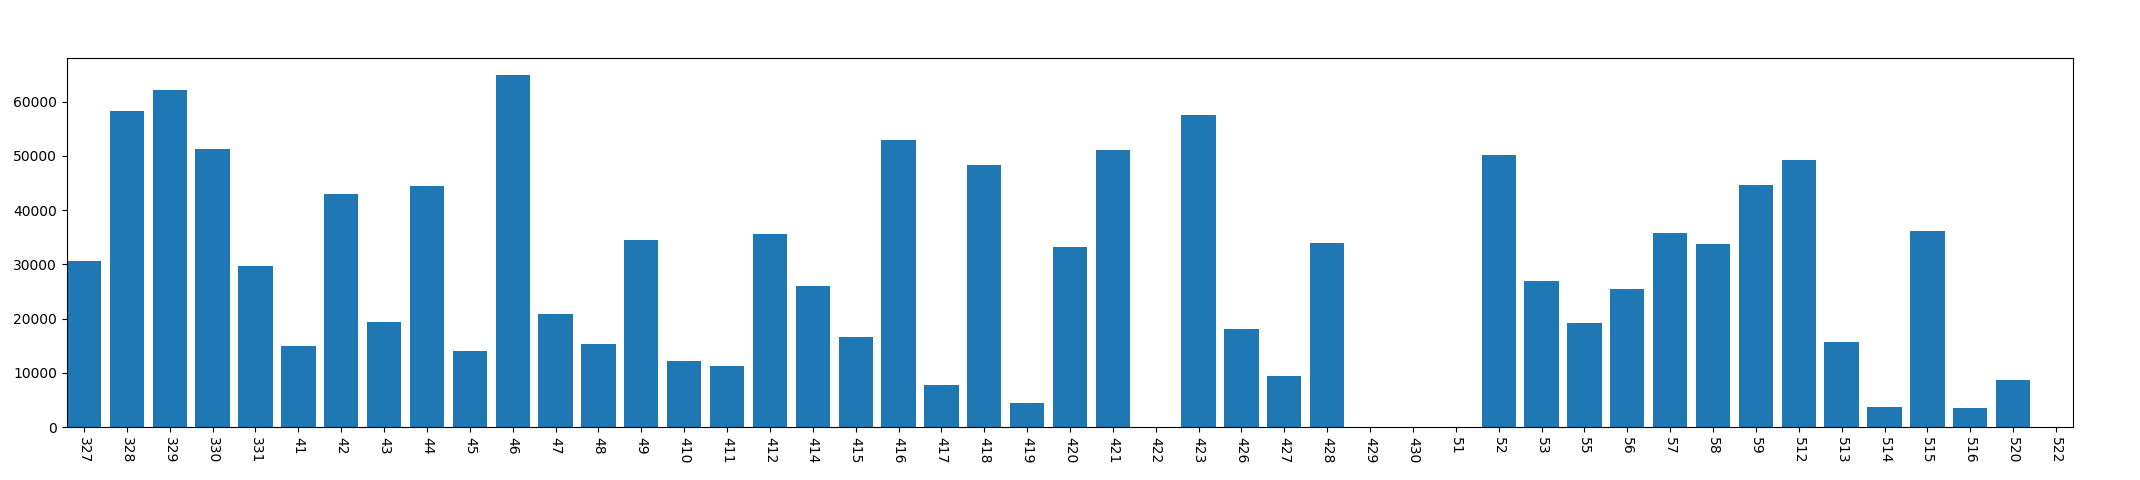

The table this chart was drawn from, first rows:
, year, mon, day, dark_time
0, 2013, 3, 27, 30703
1, 2013, 3, 28, 58362
2, 2013, 3, 29, 62150
3, 2013, 3, 30, 51252
4, 2013, 3, 31, 29655
5, 2013, 4, 1, 15018
6, 2013, 4, 2, 43055
7, 2013, 4, 3, 19350
8, 2013, 4, 4, 44374
9, 2013, 4, 5, 14081
10, 2013, 4, 6, 64874
11, 2013, 4, 7, 20798
12, 2013, 4, 8, 15337
13, 2013, 4, 9, 34593
14, 2013, 4, 10, 12168
15, 2013, 4, 11, 11220
16, 2013, 4, 12, 35645
17, 2013, 4, 14, 26073
18, 2013, 4, 15, 16577
19, 2013, 4, 16, 52973
20, 2013, 4, 17, 7717
21, 2013, 4, 18, 48302
22, 2013, 4, 19, 4477
23, 2013, 4, 20, 33238
24, 2013, 4, 21, 51039
25, 2013, 4, 22, 0
26, 2013, 4, 23, 57629
27, 2013, 4, 26, 18166
28, 2013, 4, 27, 9516
29, 2013, 4, 28, 34026
30, 2013, 4, 29, 0
31, 2013, 4, 30, 0
32, 2013, 5, 1, 0
33, 2013, 5, 2, 50228
34, 2013, 5, 3, 26929
35, 2013, 5, 5, 19127
36, 2013, 5, 6, 25380
37, 2013, 5, 7, 35826
38, 2013, 5, 8, 33751
39, 2013, 5, 9, 44586
40, 2013, 5, 12, 49227
41, 2013, 5, 13, 15737
42, 2013, 5, 14, 3755
43, 2013, 5, 15, 36120
44, 2013, 5, 16, 3624
45, 2013, 5, 20, 8676
46, 2013, 5, 22, 0
